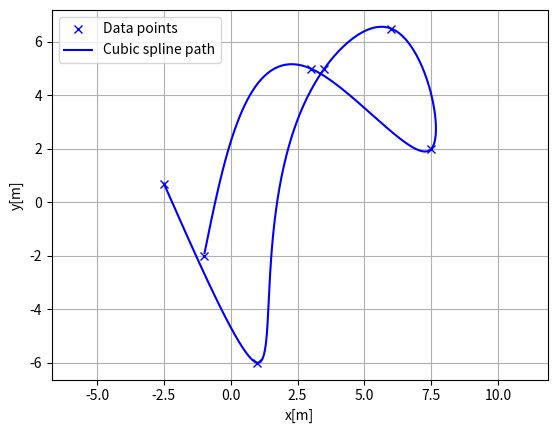
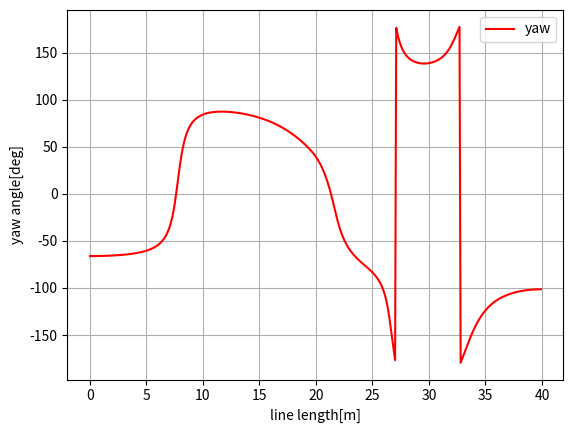
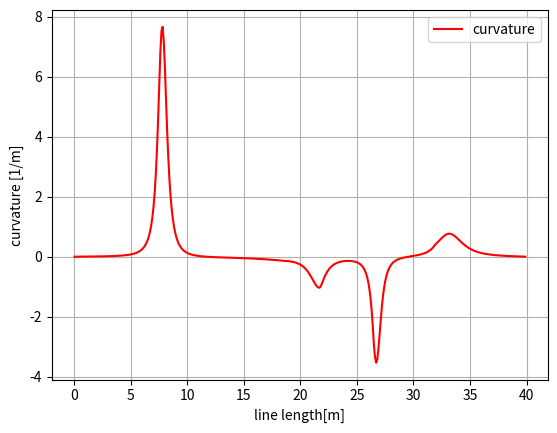

Write the Python code that produced these figures, in order.
"""
Cubic spline planner

[redacted]

"""
import math
import numpy as np
import bisect


class CubicSpline1D:
    """
    1D Cubic Spline class

    Parameters
    ----------
    x : list
        x coordinates for data points. This x coordinates must be
        sorted
        in ascending order.
    y : list
        y coordinates for data points

    Examples
    --------
    You can interpolate 1D data points.

    >>> import numpy as np
    >>> import matplotlib.pyplot as plt
    >>> x = np.arange(5)
    >>> y = [1.7, -6, 5, 6.5, 0.0]
    >>> sp = CubicSpline1D(x, y)
    >>> xi = np.linspace(0.0, 5.0)
    >>> yi = [sp.calc_position(x) for x in xi]
    >>> plt.plot(x, y, "xb", label="Data points")
    >>> plt.plot(xi, yi , "r", label="Cubic spline interpolation")
    >>> plt.grid(True)
    >>> plt.legend()
    >>> plt.show()

    .. image:: cubic_spline_1d.png

    """

    def __init__(self, x, y):

        h = np.diff(x)
        if np.any(h < 0):
            raise ValueError("x coordinates must be sorted in ascending order")

        self.a, self.b, self.c, self.d = [], [], [], []
        self.x = x
        self.y = y
        self.nx = len(x)  # dimension of x

        # calc coefficient a
        self.a = [iy for iy in y]

        # calc coefficient c
        A = self.__calc_A(h)
        B = self.__calc_B(h, self.a)
        self.c = np.linalg.solve(A, B)

        # calc spline coefficient b and d
        for i in range(self.nx - 1):
            d = (self.c[i + 1] - self.c[i]) / (3.0 * h[i])
            b = 1.0 / h[i] * (self.a[i + 1] - self.a[i]) \
                - h[i] / 3.0 * (2.0 * self.c[i] + self.c[i + 1])
            self.d.append(d)
            self.b.append(b)

    def calc_position(self, x):
        """
        Calc `y` position for given `x`.

        if `x` is outside the data point's `x` range, return None.

        Returns
        -------
        y : float
            y position for given x.
        """
        if x < self.x[0]:
            return None
        elif x > self.x[-1]:
            return None

        i = self.__search_index(x)
        dx = x - self.x[i]
        position = self.a[i] + self.b[i] * dx + \
            self.c[i] * dx ** 2.0 + self.d[i] * dx ** 3.0

        return position

    def calc_first_derivative(self, x):
        """
        Calc first derivative at given x.

        if x is outside the input x, return None

        Returns
        -------
        dy : float
            first derivative for given x.
        """

        if x < self.x[0]:
            return None
        elif x > self.x[-1]:
            return None

        i = self.__search_index(x)
        dx = x - self.x[i]
        dy = self.b[i] + 2.0 * self.c[i] * dx + 3.0 * self.d[i] * dx ** 2.0
        return dy

    def calc_second_derivative(self, x):
        """
        Calc second derivative at given x.

        if x is outside the input x, return None

        Returns
        -------
        ddy : float
            second derivative for given x.
        """

        if x < self.x[0]:
            return None
        elif x > self.x[-1]:
            return None

        i = self.__search_index(x)
        dx = x - self.x[i]
        ddy = 2.0 * self.c[i] + 6.0 * self.d[i] * dx
        return ddy

    def __search_index(self, x):
        """
        search data segment index
        """
        return bisect.bisect(self.x, x) - 1

    def __calc_A(self, h):
        """
        calc matrix A for spline coefficient c
        """
        A = np.zeros((self.nx, self.nx))
        A[0, 0] = 1.0
        for i in range(self.nx - 1):
            if i != (self.nx - 2):
                A[i + 1, i + 1] = 2.0 * (h[i] + h[i + 1])
            A[i + 1, i] = h[i]
            A[i, i + 1] = h[i]

        A[0, 1] = 0.0
        A[self.nx - 1, self.nx - 2] = 0.0
        A[self.nx - 1, self.nx - 1] = 1.0
        return A

    def __calc_B(self, h, a):
        """
        calc matrix B for spline coefficient c
        """
        B = np.zeros(self.nx)
        for i in range(self.nx - 2):
            B[i + 1] = 3.0 * (a[i + 2] - a[i + 1]) / h[i + 1]\
                - 3.0 * (a[i + 1] - a[i]) / h[i]
        return B


class CubicSpline2D:
    """
    Cubic CubicSpline2D class

    Parameters
    ----------
    x : list
        x coordinates for data points.
    y : list
        y coordinates for data points.

    Examples
    --------
    You can interpolate a 2D data points.

    >>> import matplotlib.pyplot as plt
    >>> x = [-2.5, 0.0, 2.5, 5.0, 7.5, 3.0, -1.0]
    >>> y = [0.7, -6, 5, 6.5, 0.0, 5.0, -2.0]
    >>> ds = 0.1  # [m] distance of each interpolated points
    >>> sp = CubicSpline2D(x, y)
    >>> s = np.arange(0, sp.s[-1], ds)
    >>> rx, ry, ryaw, rk = [], [], [], []
    >>> for i_s in s:
    ...     ix, iy = sp.calc_position(i_s)
    ...     rx.append(ix)
    ...     ry.append(iy)
    ...     ryaw.append(sp.calc_yaw(i_s))
    ...     rk.append(sp.calc_curvature(i_s))
    >>> plt.subplots(1)
    >>> plt.plot(x, y, "xb", label="Data points")
    >>> plt.plot(rx, ry, "-r", label="Cubic spline path")
    >>> plt.grid(True)
    >>> plt.axis("equal")
    >>> plt.xlabel("x[m]")
    >>> plt.ylabel("y[m]")
    >>> plt.legend()
    >>> plt.show()

    .. image:: cubic_spline_2d_path.png

    >>> plt.subplots(1)
    >>> plt.plot(s, [np.rad2deg(iyaw) for iyaw in ryaw], "-r", label="yaw")
    >>> plt.grid(True)
    >>> plt.legend()
    >>> plt.xlabel("line length[m]")
    >>> plt.ylabel("yaw angle[deg]")

    .. image:: cubic_spline_2d_yaw.png

    >>> plt.subplots(1)
    >>> plt.plot(s, rk, "-r", label="curvature")
    >>> plt.grid(True)
    >>> plt.legend()
    >>> plt.xlabel("line length[m]")
    >>> plt.ylabel("curvature [1/m]")

    .. image:: cubic_spline_2d_curvature.png
    """

    def __init__(self, x, y):
        self.s = self.__calc_s(x, y)
        self.sx = CubicSpline1D(self.s, x)
        self.sy = CubicSpline1D(self.s, y)

    def __calc_s(self, x, y):
        dx = np.diff(x)
        dy = np.diff(y)
        self.ds = np.hypot(dx, dy)
        s = [0]
        s.extend(np.cumsum(self.ds))
        return s

    def calc_position(self, s):
        """
        calc position

        Parameters
        ----------
        s : float
            distance from the start point. if `s` is outside the data point's
            range, return None.
            
        Returns
        -------
        x : float
            x position for given s.
        y : float
            y position for given s.
        """
        x = self.sx.calc_position(s)
        y = self.sy.calc_position(s)

        return x, y

    def calc_curvature(self, s):
        """
        calc curvature

        Parameters
        ----------
        s : float
            distance from the start point. if `s` is outside the data point's
            range, return None.

        Returns
        -------
        k : float
            curvature for given s.
        """
        dx = self.sx.calc_first_derivative(s)
        ddx = self.sx.calc_second_derivative(s)
        dy = self.sy.calc_first_derivative(s)
        ddy = self.sy.calc_second_derivative(s)
        k = (ddy * dx - ddx * dy) / ((dx ** 2 + dy ** 2)**(3 / 2))
        return k

    def calc_yaw(self, s):
        """
        calc yaw

        Parameters
        ----------
        s : float
            distance from the start point. if `s` is outside the data point's
            range, return None.

        Returns
        -------
        yaw : float
            yaw angle (tangent vector) for given s.
        """
        dx = self.sx.calc_first_derivative(s)
        dy = self.sy.calc_first_derivative(s)
        yaw = math.atan2(dy, dx)
        return yaw


def calc_spline_course(x, y, ds=0.1):
    sp = CubicSpline2D(x, y)
    s = list(np.arange(0, sp.s[-1], ds))

    rx, ry, ryaw, rk = [], [], [], []
    for i_s in s:
        ix, iy = sp.calc_position(i_s)
        rx.append(ix)
        ry.append(iy)
        ryaw.append(sp.calc_yaw(i_s))
        rk.append(sp.calc_curvature(i_s))

    return rx, ry, ryaw, rk, s


def main_1d():
    print("CubicSpline1D test")
    import matplotlib.pyplot as plt
    x = np.arange(5)
    y = [1.7, -6, 5, 6.5, 0.0]
    sp = CubicSpline1D(x, y)
    xi = np.linspace(0.0, 5.0)

    plt.plot(x, y, "xb", label="Data points")
    plt.plot(xi, [sp.calc_position(x) for x in xi], "r",
             label="Cubic spline interpolation")
    plt.grid(True)
    plt.legend()
    plt.show()


def main_2d():  # pragma: no cover
    print("CubicSpline1D 2D test")
    import matplotlib.pyplot as plt
    x = [-2.5, 1.0, 3.5, 6.0, 7.5, 3.0, -1.0]
    y = [0.7, -6, 5, 6.5, 2.0, 5.0, -2.0]
    ds = 0.1  # [m] distance of each interpolated points

    sp = CubicSpline2D(x, y)
    s = np.arange(0, sp.s[-1], ds)

    rx, ry, ryaw, rk = [], [], [], []
    for i_s in s:
        ix, iy = sp.calc_position(i_s)
        rx.append(ix)
        ry.append(iy)
        ryaw.append(sp.calc_yaw(i_s))
        rk.append(sp.calc_curvature(i_s))

    plt.subplots(1)
    plt.plot(x, y, "xb", label="Data points")
    plt.plot(rx, ry, "-b", label="Cubic spline path")
    plt.grid(True)
    plt.axis("equal")
    plt.xlabel("x[m]")
    plt.ylabel("y[m]")
    plt.legend()

    plt.subplots(1)
    plt.plot(s, [np.rad2deg(iyaw) for iyaw in ryaw], "-r", label="yaw")
    plt.grid(True)
    plt.legend()
    plt.xlabel("line length[m]")
    plt.ylabel("yaw angle[deg]")

    plt.subplots(1)
    plt.plot(s, rk, "-r", label="curvature")
    plt.grid(True)
    plt.legend()
    plt.xlabel("line length[m]")
    plt.ylabel("curvature [1/m]")

    plt.show()


if __name__ == '__main__':
    # main_1d()
    main_2d()